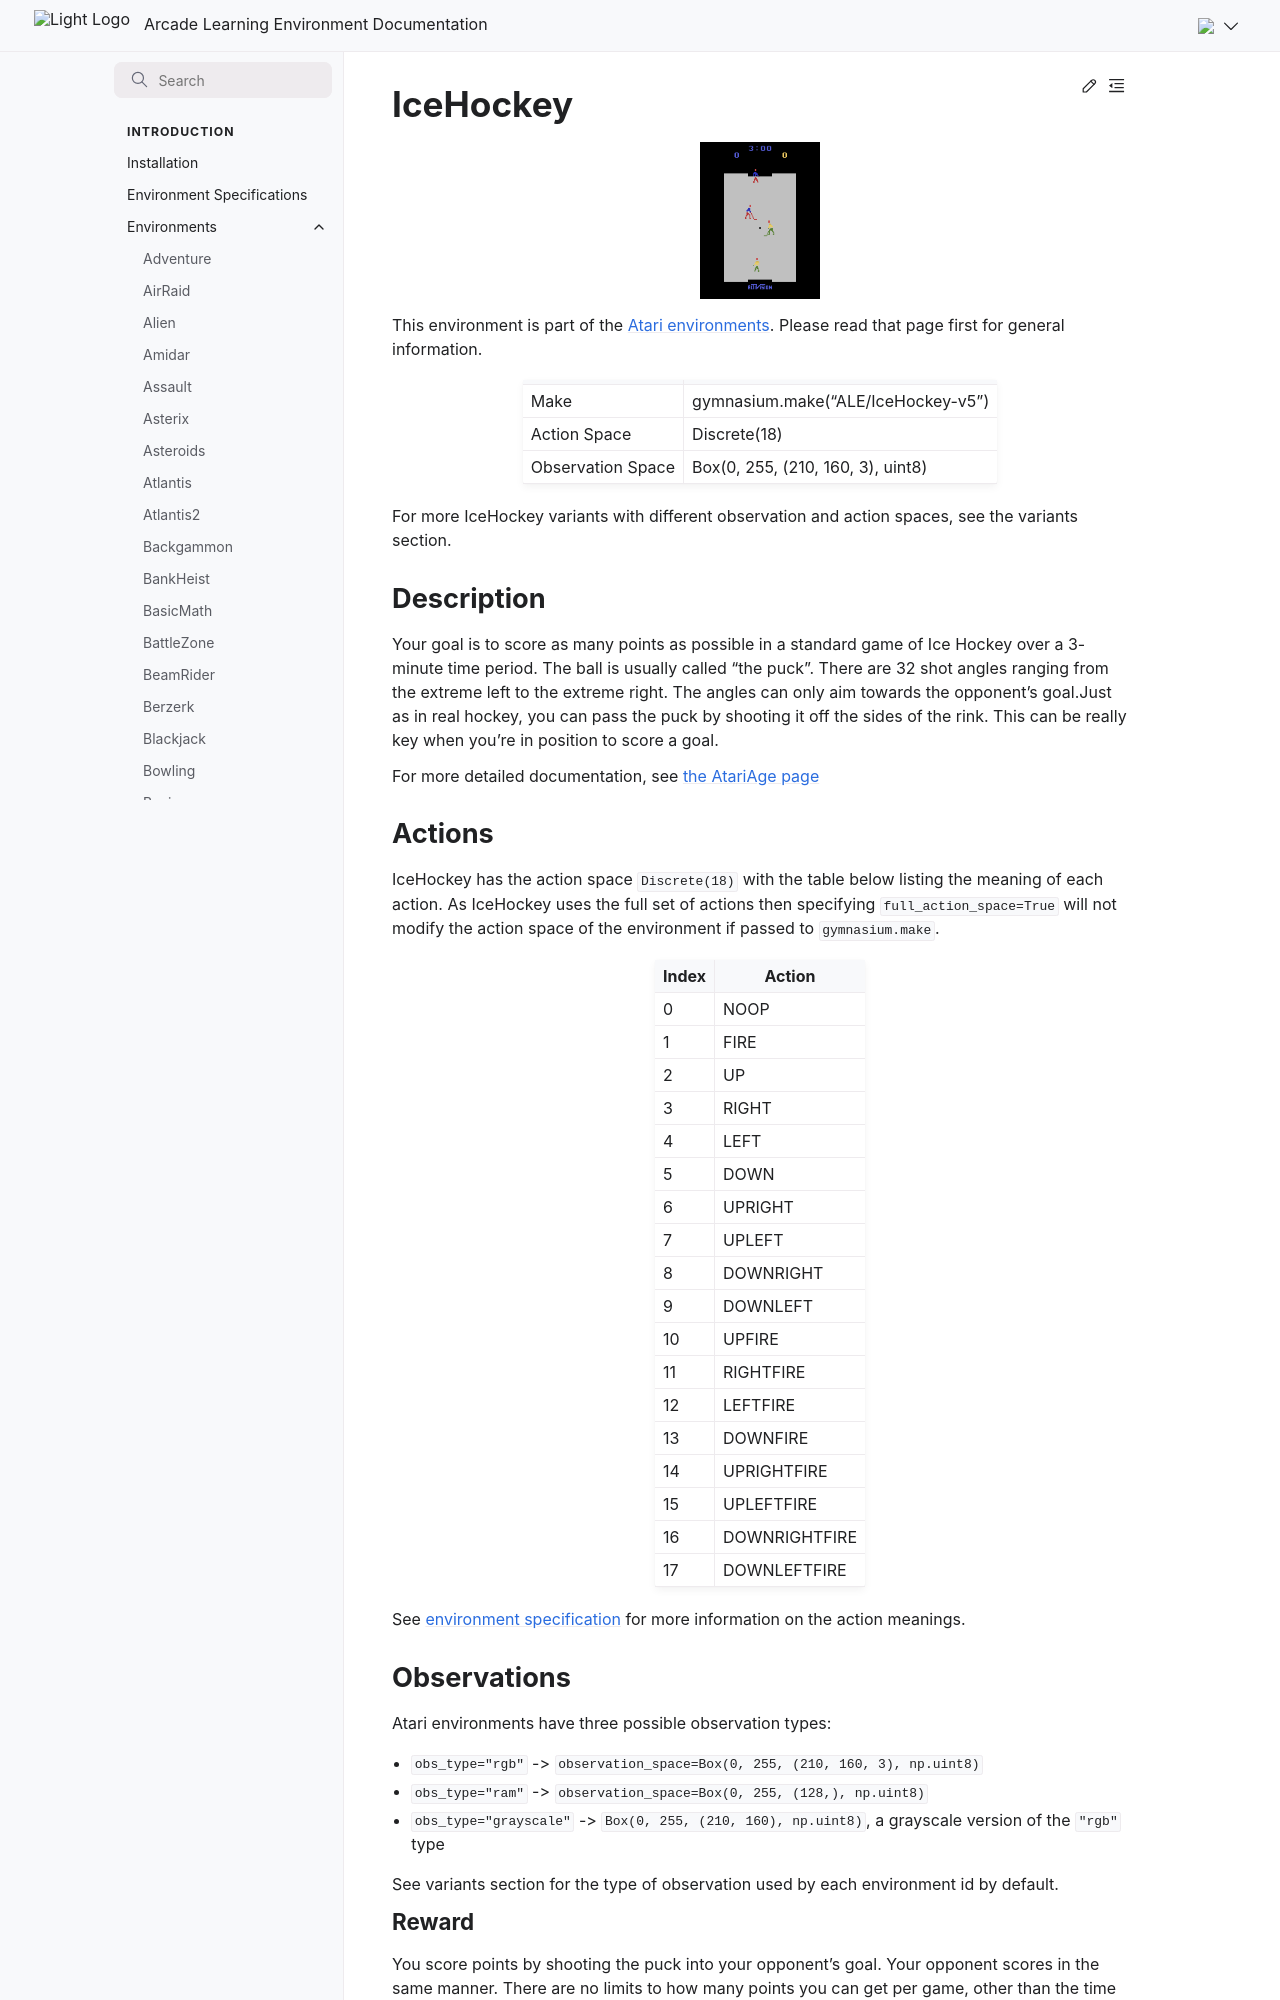

repository: Farama-Foundation/Arcade-Learning-Environment · page: main/environments/ice_hockey/index.html · generator: sphinx

---
title: IceHockey
---

# IceHockey

```{figure} ../_static/videos/environments/ice_hockey.gif
:width: 120px
:name: IceHockey
```

This environment is part of the <a href='..'>Atari environments</a>. Please read that page first for general information.

|                   |                                    |
|-------------------|------------------------------------|
| Make              | gymnasium.make("ALE/IceHockey-v5") |
| Action Space      | Discrete(18)                       |
| Observation Space | Box(0, 255, (210, 160, 3), uint8)  |

For more IceHockey variants with different observation and action spaces, see the variants section.

## Description

Your goal is to score as many points as possible in a standard game of Ice Hockey over a 3-minute time period. The ball is usually called "the puck". There are 32 shot angles ranging from the extreme left to the extreme right. The angles can only aim towards the opponent's goal.Just as in real hockey, you can pass the puck by shooting it off the sides of the rink. This can be really key when you're in position to score a goal.

For more detailed documentation, see [the AtariAge page](https://atariage.com/manual_html_page.php?SoftwareLabelID=241)

## Actions

IceHockey has the action space `Discrete(18)` with the table below listing the meaning of each action.
As IceHockey uses the full set of actions then specifying `full_action_space=True` will not modify the action space of the environment if passed to `gymnasium.make`.

|   Index | Action        |
|---------|---------------|
|       0 | NOOP          |
|       1 | FIRE          |
|       2 | UP            |
|       3 | RIGHT         |
|       4 | LEFT          |
|       5 | DOWN          |
|       6 | UPRIGHT       |
|       7 | UPLEFT        |
|       8 | DOWNRIGHT     |
|       9 | DOWNLEFT      |
|      10 | UPFIRE        |
|      11 | RIGHTFIRE     |
|      12 | LEFTFIRE      |
|      13 | DOWNFIRE      |
|      14 | UPRIGHTFIRE   |
|      15 | UPLEFTFIRE    |
|      16 | DOWNRIGHTFIRE |
|      17 | DOWNLEFTFIRE  |

See [environment specification](../env-spec) for more information on the action meanings.

## Observations

Atari environments have three possible observation types:

- `obs_type="rgb"` -> `observation_space=Box(0, 255, (210, 160, 3), np.uint8)`
- `obs_type="ram"` -> `observation_space=Box(0, 255, (128,), np.uint8)`
- `obs_type="grayscale"` -> `Box(0, 255, (210, 160), np.uint8)`, a grayscale version of the `"rgb"` type

See variants section for the type of observation used by each environment id by default.

### Reward

You score points by shooting the puck into your opponent's goal. Your opponent scores in the same manner. There are no limits to how many points you can get per game, other than the time limit of 3-minute games. For a more detailed documentation, consult [the AtariAge page](https://atariage.com/manual_html_page.php?SoftwareLabelID=241).
